Dataset: Daun Kentang (GitHub, torangsitungkir93/Skripsi-CNN-Daun-Kentang). Classes: early blight, healthy, late blight.

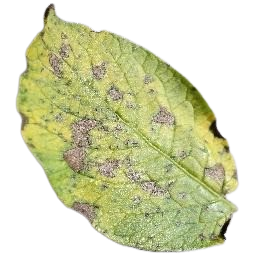
Label: early blight

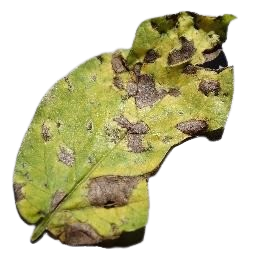
Label: early blight

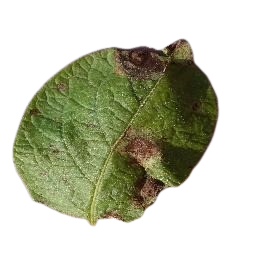
Label: late blight

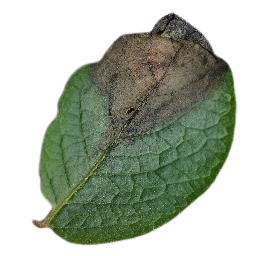
Label: late blight

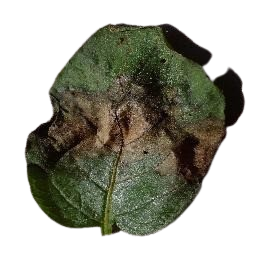
Label: late blight

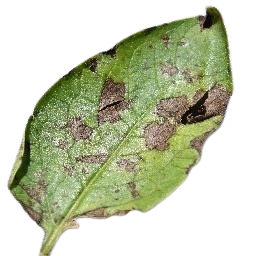
Label: early blight
